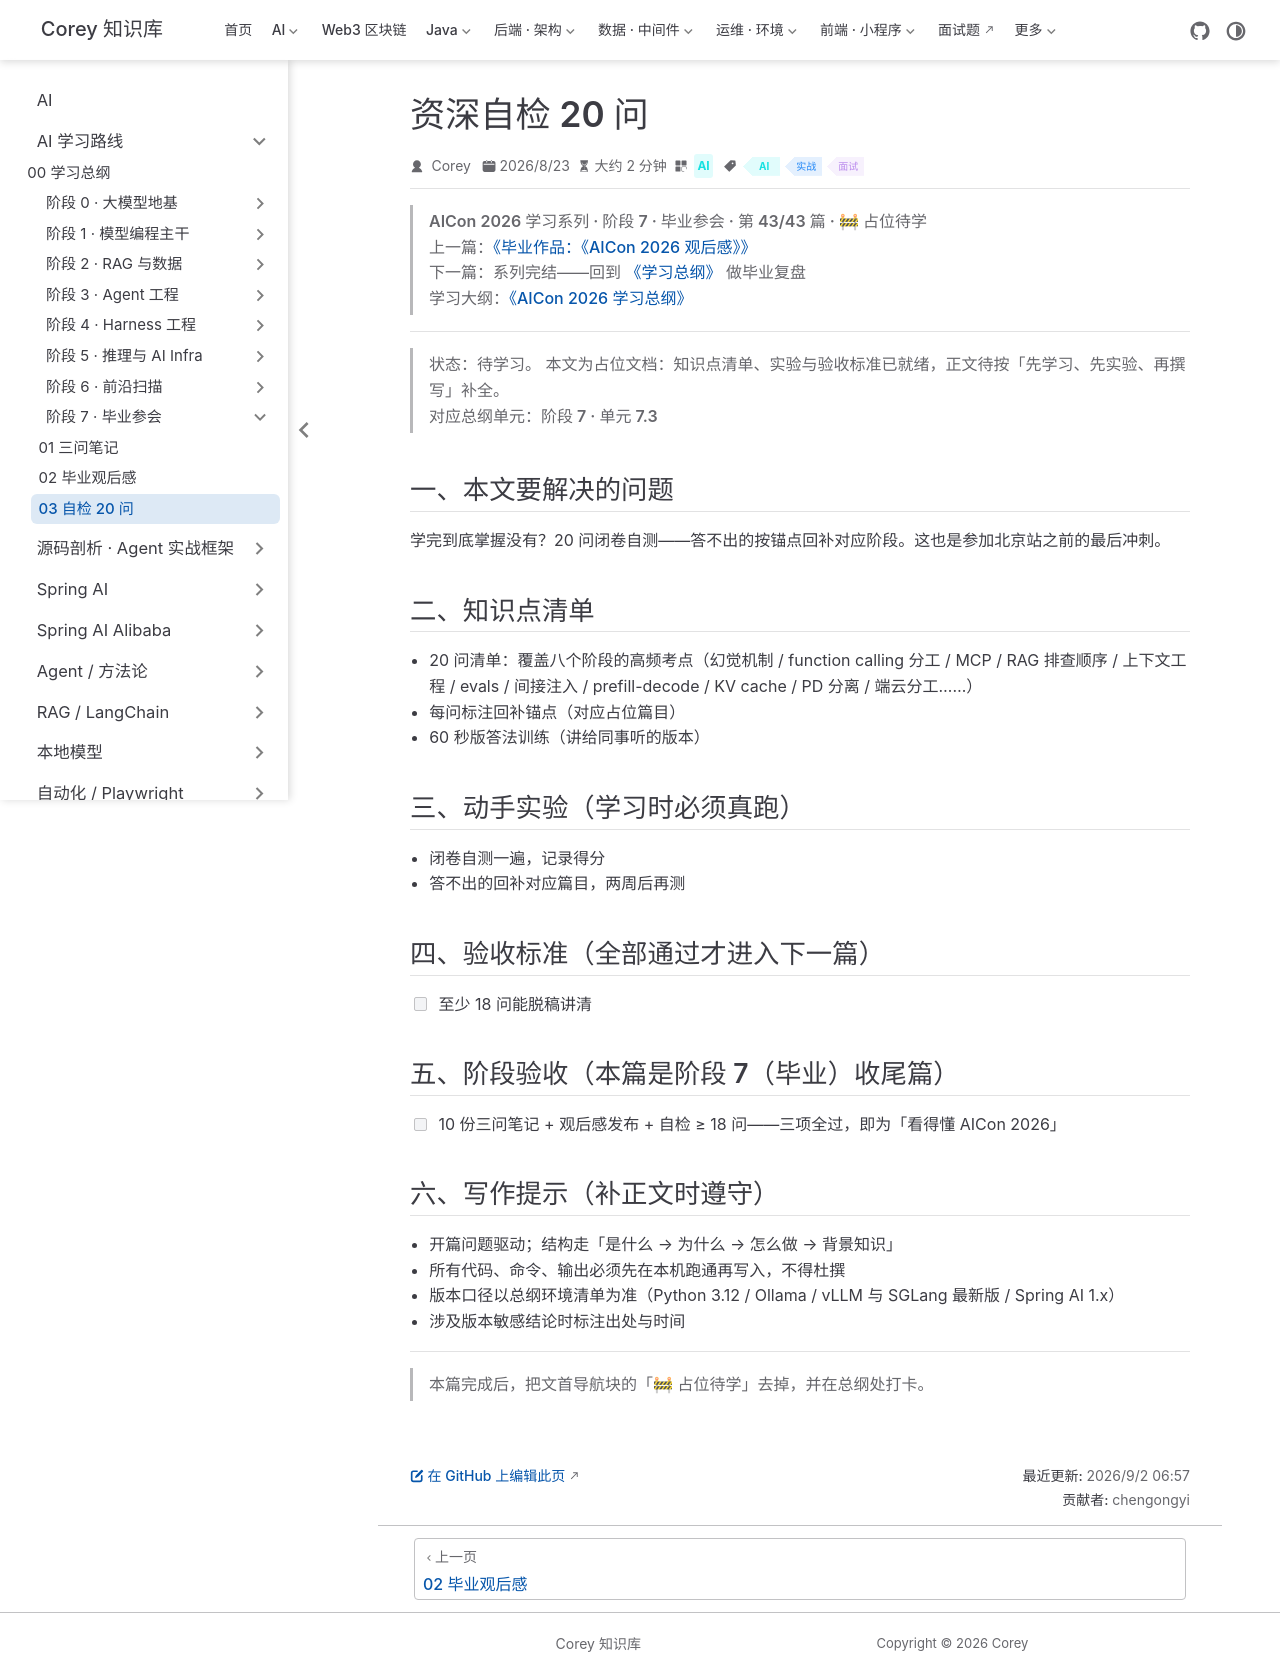

repository: code-corey/code-corey.github.io · page: Ai/roadmap/7-capstone/capstone-03-self-check.html · generator: jekyll

---
title: "资深自检 20 问"
sidebarGroup: "阶段 7 · 毕业参会"
shortTitle: "03 自检 20 问"
order: 3
date: 2026-08-23
category: "AI"
tag:
  - "AI"
  - "实战"
  - "面试"
description: "【占位待学】资深自检 20 问——对应总纲阶段 7 · 单元 7.3。学完本篇应能：至少 18 问能脱稿讲清"
---

> **AICon 2026 学习系列 · 阶段 7 · 毕业参会 · 第 43/43 篇 · 🚧 占位待学**
> 上一篇：[《毕业作品：《AICon 2026 观后感》》](/Ai/roadmap/7-capstone/capstone-02-review-article)
> 下一篇：系列完结——回到 [《学习总纲》](/Ai/roadmap/aicon-2026-roadmap) 做毕业复盘
> 学习大纲：[《AICon 2026 学习总纲》](/Ai/roadmap/aicon-2026-roadmap)

---

> **状态：待学习。** 本文为占位文档：知识点清单、实验与验收标准已就绪，正文待按「先学习、先实验、再撰写」补全。
> 对应总纲单元：**阶段 7 · 单元 7.3**

## 一、本文要解决的问题

学完到底掌握没有？20 问闭卷自测——答不出的按锚点回补对应阶段。这也是参加北京站之前的最后冲刺。

## 二、知识点清单

- 20 问清单：覆盖八个阶段的高频考点（幻觉机制 / function calling 分工 / MCP / RAG 排查顺序 / 上下文工程 / evals / 间接注入 / prefill-decode / KV cache / PD 分离 / 端云分工……）
- 每问标注回补锚点（对应占位篇目）
- 60 秒版答法训练（讲给同事听的版本）

## 三、动手实验（学习时必须真跑）

- 闭卷自测一遍，记录得分
- 答不出的回补对应篇目，两周后再测

## 四、验收标准（全部通过才进入下一篇）

- [ ] 至少 18 问能脱稿讲清

## 五、阶段验收（本篇是阶段 7（毕业）收尾篇）

- [ ] 10 份三问笔记 + 观后感发布 + 自检 ≥ 18 问——三项全过，即为「看得懂 AICon 2026」

## 六、写作提示（补正文时遵守）

- 开篇问题驱动；结构走「是什么 → 为什么 → 怎么做 → 背景知识」
- 所有代码、命令、输出必须先在本机跑通再写入，不得杜撰
- 版本口径以总纲环境清单为准（Python 3.12 / Ollama / vLLM 与 SGLang 最新版 / Spring AI 1.x）
- 涉及版本敏感结论时标注出处与时间

---

> 本篇完成后，把文首导航块的「🚧 占位待学」去掉，并在总纲处打卡。
